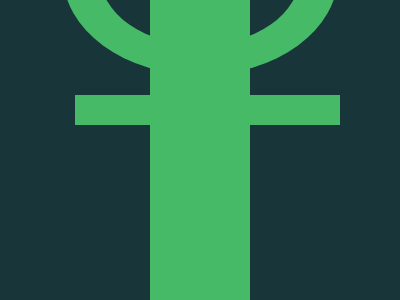

Give the HTML and CSS whose rendering is this image.

<!-- file: court.html -->
<div circle-out></div>
<div circle-in></div>
<div vertical></div>
<div horizontal></div>

<link rel="stylesheet" href="style.css">

/* file: style.css */
[circle-out] {
  width: 275px;
  height: 200px;
  background: #46BA67;
  inset: -350px 0 0 0;
  margin: auto;
  position: absolute;
  border-radius: 50%;
}
[circle-in] {
  width: 200px;
  height: 140px;
  background: #183539;
  inset: -350px 0 0 0;
  margin: auto;
  position: absolute;
  border-radius: 50%;
}
[vertical] {
  width: 100px; height: 300px;
  background: #46BA67;
  position: absolute;
  margin: auto;
  inset: 0;
}
[horizontal] {
  width: 265px; height: 30px;
  background: #46BA67;
  position: absolute;
  margin: auto;
  inset: -80px -15px 0 0;
}
body {
  background: #183539;
}